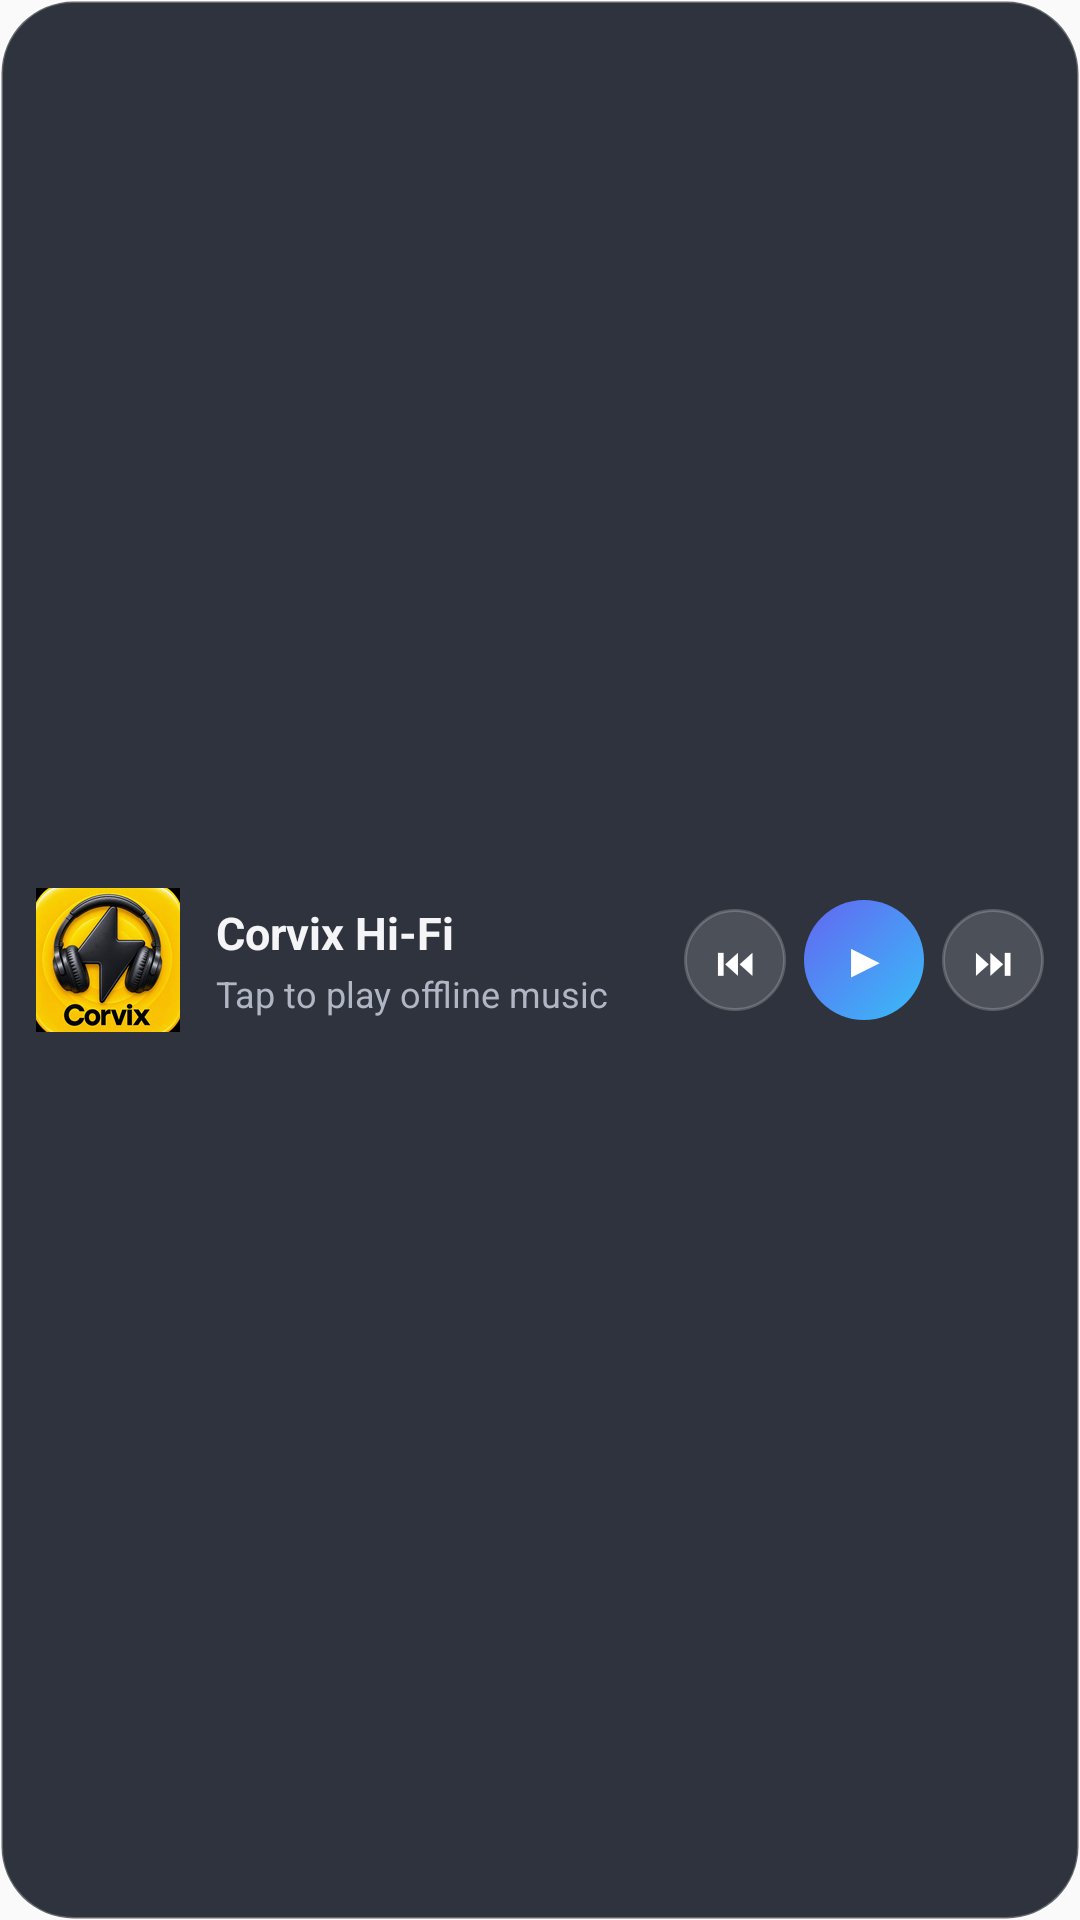

This screen was rendered from an Android layout file. Write that file and the resources it references.
<!-- AndroidManifest.xml: application theme Theme.Corvix -->
<!-- res/layout/widget_corvix_glass.xml -->
<?xml version="1.0" encoding="utf-8"?>
<LinearLayout xmlns:android="http://schemas.android.com/apk/res/android"
    android:id="@+id/widget_glass_root"
    android:layout_width="match_parent"
    android:layout_height="match_parent"
    android:background="@drawable/widget_glass_bg"
    android:gravity="center_vertical"
    android:orientation="horizontal"
    android:padding="12dp">

    <ImageView
        android:id="@+id/widget_glass_art"
        android:layout_width="48dp"
        android:layout_height="48dp"
        android:scaleType="centerCrop"
        android:src="@mipmap/ic_launcher" />

    <LinearLayout
        android:layout_width="0dp"
        android:layout_height="wrap_content"
        android:layout_marginStart="12dp"
        android:layout_marginEnd="8dp"
        android:layout_weight="1"
        android:orientation="vertical">

        <TextView
            android:id="@+id/widget_glass_title"
            android:layout_width="match_parent"
            android:layout_height="wrap_content"
            android:ellipsize="end"
            android:maxLines="1"
            android:text="Corvix Hi-Fi"
            android:textColor="#FFF5F5F7"
            android:textSize="15sp"
            android:textStyle="bold" />

        <TextView
            android:id="@+id/widget_glass_subtitle"
            android:layout_width="match_parent"
            android:layout_height="wrap_content"
            android:layout_marginTop="2dp"
            android:ellipsize="end"
            android:maxLines="1"
            android:text="Tap to play offline music"
            android:textColor="#FFB0B6C4"
            android:textSize="12sp" />
    </LinearLayout>

    <LinearLayout
        android:layout_width="wrap_content"
        android:layout_height="wrap_content"
        android:gravity="center_vertical"
        android:orientation="horizontal">

        <TextView
            android:id="@+id/widget_glass_prev"
            android:layout_width="34dp"
            android:layout_height="34dp"
            android:background="@drawable/widget_glass_btn_bg"
            android:gravity="center"
            android:text="⏮"
            android:textColor="#FFFFFFFF"
            android:textSize="13sp" />

        <TextView
            android:id="@+id/widget_glass_play"
            android:layout_width="40dp"
            android:layout_height="40dp"
            android:layout_marginStart="6dp"
            android:layout_marginEnd="6dp"
            android:background="@drawable/widget_glass_play_bg"
            android:gravity="center"
            android:text="▶"
            android:textColor="#FFFFFFFF"
            android:textSize="15sp"
            android:textStyle="bold" />

        <TextView
            android:id="@+id/widget_glass_next"
            android:layout_width="34dp"
            android:layout_height="34dp"
            android:background="@drawable/widget_glass_btn_bg"
            android:gravity="center"
            android:text="⏭"
            android:textColor="#FFFFFFFF"
            android:textSize="13sp" />
    </LinearLayout>
</LinearLayout>
<!-- resources referenced by this layout -->
<resources>
  <!-- drawable widget_glass_bg (drawable) -->
  <?xml version="1.0" encoding="utf-8"?>
  <shape xmlns:android="http://schemas.android.com/apk/res/android" android:shape="rectangle">
      <solid android:color="#E0141824" />
      <stroke android:width="1dp" android:color="#40FFFFFF" />
      <corners android:radius="24dp" />
  </shape>
  <!-- drawable widget_glass_btn_bg (drawable) -->
  <?xml version="1.0" encoding="utf-8"?>
  <shape xmlns:android="http://schemas.android.com/apk/res/android" android:shape="oval">
      <solid android:color="#24FFFFFF" />
      <stroke android:width="1dp" android:color="#33FFFFFF" />
  </shape>
  <!-- drawable widget_glass_play_bg (drawable) -->
  <?xml version="1.0" encoding="utf-8"?>
  <shape xmlns:android="http://schemas.android.com/apk/res/android" android:shape="oval">
      <gradient
          android:angle="135"
          android:startColor="#FF38BDF8"
          android:endColor="#FF6366F1" />
  </shape>
  <!-- mipmap ic_launcher: png bitmap (mipmap-hdpi, 13111 bytes) -->
  <style name="Theme.Corvix" parent="Theme.AppCompat.DayNight.NoActionBar">
          <item name="android:statusBarColor">@android:color/transparent</item>
          <item name="android:navigationBarColor">@android:color/transparent</item>
      </style>
</resources>
